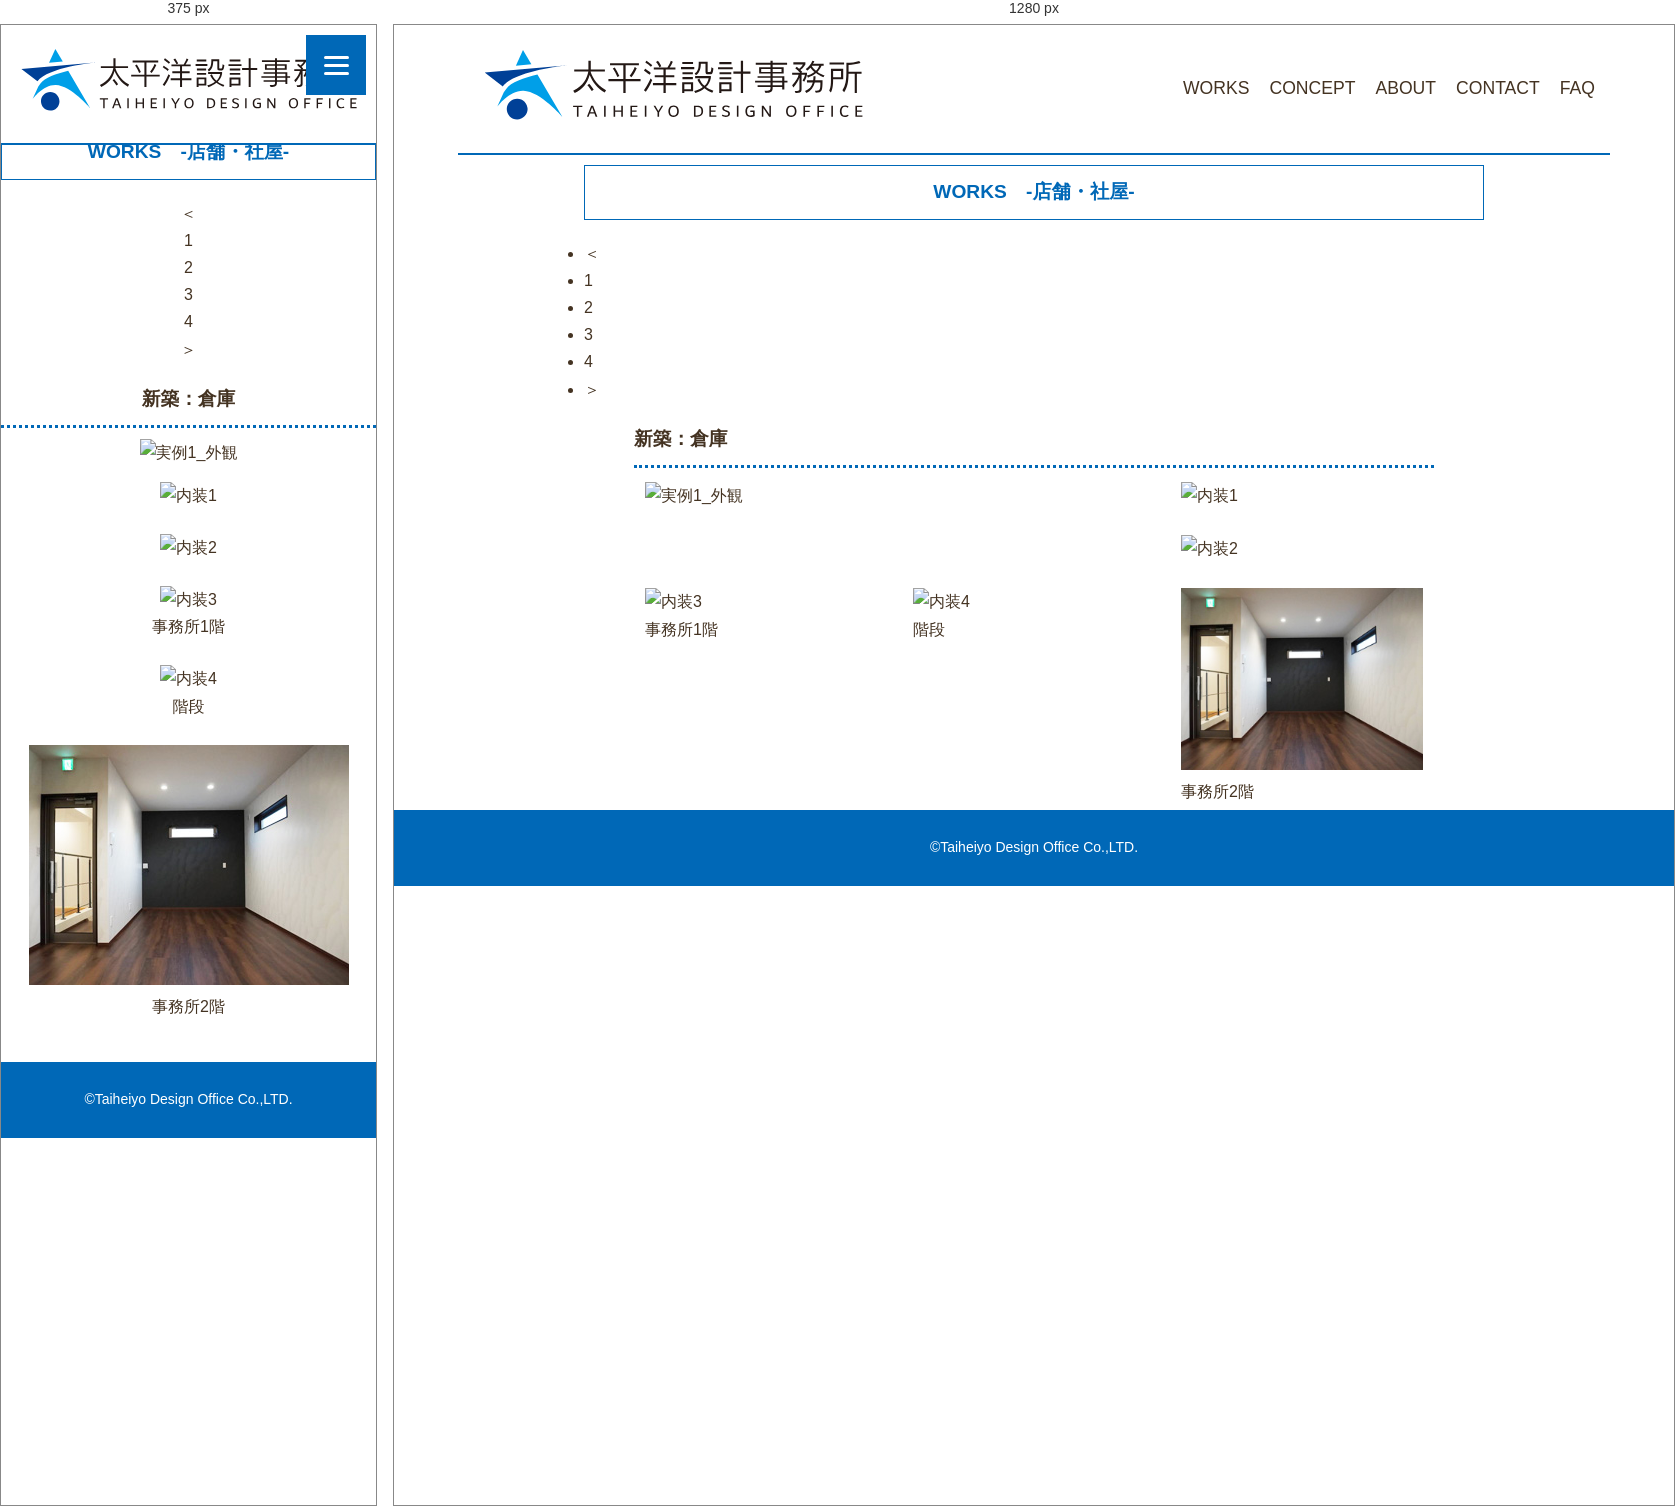
Rendered at 375 px and 1280 px, left to right.

<!-- file: works-Store03.html -->
<!DOCTYPE html>
<html>
<head>
	<meta charset="utf-8">
	<title>太平洋設計事務所 WORKS</title>
	<meta name="description" content="愛知県豊橋市で国産木材を使用した住宅の設計をしている事務所">


<!--CSS-->
<link rel="stylesheet" href="ress.css">
<link rel="stylesheet"  href="style.css?20210816">

<!--ファビコン-->
<link rel="icon" href="img/favicon.ico">

<!--モバイル版-->
	<meta name="viewport" content="width=device-width">

</head>
<body>

	<header>
		<div class="page-box">

			<div class="page-header">
				<a href="index.html"><img src="img/logo.svg" type=”image/svg+xml” width="400px" height="90px" alt="SVG画像" />
				</a>
	
		
			<nav>
				<ul class="main-nav">
					<li><a href="works.html">WORKS</a></li>
					<li><a href="concept.html">CONCEPT</a></li>
					<li><a href="about.html">ABOUT</a></li>
					<li><a href="contact.html">CONTACT</a></li>
					<li><a href="faq.html">FAQ</a></li>
				</ul>

			</nav>	

		</div>
	</div>
	</header>

			<!--ハンバーガーメニュー-->
	<div class="hamburger-menu">
		<input type="checkbox" id="menu-btn-check">
		<label for="menu-btn-check" class="menu-btn"><span></span></label>
		<!--ここからメニュー-->
        <div class="menu-content">
        	<ul>
            	<li><a href="index.html">TOP</a></li>
            	<li><a href="works.html">WORKS</a></li>
            	<li><a href="concept.html">CONCEPT</a></li>
            	<li><a href="about.html">ABOUT</a></li>
            	<li><a href="contact.html">CONTACT</a></li>
            	<li><a href="faq.html">FAQ</a></li>
            </ul>
        </div>
     </div>
	
	<div class="top-main">
     <div class="main">
		<h2>WORKS　-店舗・社屋-</h2>
		<div class="pager">
			<ul class="pagination">
				<li class="pre"><a href="works-Store02.html"><span>＜</span></a></li>
				<li><a href="works-Store01.html"><span>1</span></a></li>
				<li><a href="works-Store02.html"><span>2</span></a></li>
				<li><a href="#" class="active"><span>3</span></a></li>
				<li><a href="works-Store04.html"><span>4</span></a></li>
				<li class="next"><a href="works-Store04.html"><span>＞</span></a></li>
			</ul>
		</div>
		
		<h3>新築：倉庫</h3>

		<div class="wrapper grid">
			<div class="item big-box">
					<img src="img/work003_L.jpg?20230420" alt="実例1_外観">
			</div>

			<div class="item">	
				<img src="img/work003_04.jpg?20230420" alt="内装1">
				</div>


			<div class="item">	
			<img src="img/work003_05.jpg?20230420" alt="内装2">
			</div>

			<div class="item">
				<img src="img/work003_01.jpg?20230420" alt="内装3">
				<p>事務所1階</p>
			</div>

			<div class="item">
				<img src="img/work003_02.jpg?20230420" alt="内装4">
				<p>階段</p>
			</div>

			<div class="item">
				<img src="img/work003_03.jpg?20230420" alt="内装5">
				<p>事務所2階</p>
			</div>

		</div><!--wrapper gird-->
	</div>
</div>

</body>

<footer>
 <p>
 	&copy;Taiheiyo Design Office Co.,LTD.
 </p>	

</footer>

</html>


/* @media block from style.css */
@media screen and (max-width: 641px){
	body {
		/*初期化*/
		min-width: initial;
	}
}

/* @media block from style.css */
@media (max-width: 640px){
		.page-header{
			width: 100%;
			padding: 10px;
			left: 0;
			top:0;
	}
		.page-header h1{
			width: 90%;
			font-size: 4.5vw;
			padding: 0px 5px;
	}

	.page-header p{
			font-size: 4.0vw;
		}


		/*HEADER  非表示
		.main-nav{
			font-size: 0.9rem;
			margin-top: 10px; 
	}
		.main-nav li{
			margin: 0 12px;
	}*/

	.menu-content{
		display:initial;
	}
	
	.main-nav{
		display:none;
		
	}

/*ハンバーガーメニュー
ーーーーーーーーーーーーーーーーーーーーーーーーーーーーー*/
.menu-btn {
	position: fixed;
    top: 10px;
    right: 10px;
    display: flex;
    height: 60px;
    width: 60px;
    justify-content: center;
    align-items: center;
    z-index: 90;
    background-color: #0068B7;
}

.menu-btn span,
.menu-btn span:before,
.menu-btn span:after {
    content: '';
    display: block;
    height: 3px;
    width: 25px;
    border-radius: 3px;
    background-color: #ffffff;
    position: absolute;
}

.menu-btn span:before {
    bottom: 8px;
}

.menu-btn span:after {
    top: 8px;
}
	
/*ハンバーガーメニュー
ーーーーーーーーーーーーーーーーーーーーーーーーーーーーー*/	

/*「×」マーク
ーーーーーーーーーーーーーーーーーーーーーーーーーーーーー*/
#menu-btn-check:checked ~ .menu-btn span {
    background-color: rgba(255, 255, 255, 0);/*メニューオープン時は真ん中の線を透明にする*/
}
#menu-btn-check:checked ~ .menu-btn span::before {
    bottom: 0;
    transform: rotate(45deg);
}
#menu-btn-check:checked ~ .menu-btn span::after {
    top: 0;
    transform: rotate(-45deg);
}

#menu-btn-check {
    display: none;
}
/*「×」マーク
ーーーーーーーーーーーーーーーーーーーーーーーーーーーーー*/	
/*メニューリスト
ーーーーーーーーーーーーーーーーーーーーーーーーーーーーー*/	
.menu-content {
    width: 100%;
    height: 100%;
    position: fixed;
    top: 0;
    left: 0;
    z-index: 80;
    background-color: #0068B7;
}
.menu-content ul {
    padding: 70px 10px 0;
}
.menu-content ul li {
    border-bottom: solid 1px #ffffff;
    list-style: none;
}
.menu-content ul li a {
    display: block;
    width: 100%;
    font-size: 1.5rem;
    box-sizing: border-box;
    color:#ffffff;
    text-decoration: none;
    padding: 15px 15px 10px 20px;
    position: relative;
}
.menu-content ul li a::before {
    content: "";
    width: 15px;
    height: 15px;
    border-top: solid 2px #ffffff;
    border-right: solid 2px #ffffff;
    transform: rotate(45deg);
    position: absolute;
    right: 20px;
    top: 25px;
}
	
/*メニューリスト
ーーーーーーーーーーーーーーーーーーーーーーーーーーーーー*/
.menu-content {
    width: 100%;
    height: 100%;
    position: fixed;
    top: 0;
    left: 100%;/*leftの値を変更してメニューを画面外へ*/
    z-index: 80;
    background-color: #0068B7;
    transition: all 0.5s;/*アニメーション設定*/
}

#menu-btn-check:checked ~ .menu-content {
    left: 0;/*メニューを画面内へ*/
}
/*メニューリスト　ここまで
ーーーーーーーーーーーーーーーーーーーーーーーーーーーーー*/


/*  トップ　一覧 */
	.more{
		width: 95%;
		margin-top: -50px;
	}

	/*  grid */
	.grid {
		width: 99%;
		display: grid;
		gap:15px;
		grid-template-columns: repeat(auto-fit, minmax(240px,1fr));
		text-align: center;
	}

	.item{
		margin-bottom: 10px; 
	}

	.big-box{
		width: 90%;
		margin: 0 auto;
		grid-column:auto;
		grid-row: auto;
	}
	.big-box img{
		height: auto;
	}

	.table-text{
		width: 80%;
		margin: 0 auto;
			line-height: 1;
	}

	/*  PC以外のスライド指定 */

	.slideshow {
		width: 100%;
		margin-top:20px; 
	}

	.slideContents section img {
		max-width: 100%;
		height: 100%;
		object-fit: cover;
	}

	figure {
		margin-top:-10px ;
		padding:30px;
	}

	.concept-photo{
		margin:0;
		padding: 0;
	}


	.concept-contents,.project-photo,.link-bnr,.app-text{
		flex-direction: column; 

	}

	.project-photo img{
		width: 90%;
		margin: 0 auto;
	}

	.request-box img{
		padding: 0;
		margin: 0

	}

	/*  	外枠　　　　　　　　　　 
	ーーーーーーーーーーーーーーーーーーーーーーーーーーーーー*/
	.top-main{
		width: 100%;
		padding-top:50px;
		margin:30px 0; 

	}
	
	.main,.concept-contents,.message,.about,.history-box,.acd-label,
	.project,.access-box,.request-box,.side,.plofile-box,.form-box,.message-box,
	.company-box,.flow-contents{
		width: 100%;
		text-align: center;
		margin: 0 auto;
		padding: 0;
	}

	.message-box{
		padding: 10px;
	}
	.faq-box,.concept-box{
		width: 100%;
	}

	.service-box{
		width: 100%;
		text-align: left;
		overflow-wrap: break-word;
		word-wrap: break-word;
		margin: 0;
	}

	.service-text,.app-box{
		width: 95%;
	}
	.app-photo{
		width: 100%;
		margin:0 auto;
		text-align: center;
		padding: 0;

	}
	.app-photo img{
		width: 80%;
	}

	.app-box{
		margin: 20px auto ;
		border: 2px solid #0068B7;
		border-radius: 5px;
		padding: 10px 10px 0 10px;
		position: relative;
		}


	.app-box::before {
		left: 31%;
		right: 31%;
		top: -15px;
		padding: 0 2%;
		}

	.app-text p{
		text-align: left;
		}
	
	.app-btn{
		margin: 20px 0 20px;
		text-align: center;

		}

	.form-box{
		text-align: center;
		margin: 0 auto 20px;
		padding-bottom:10px; 
	}
	.side {
		margin-top: 30px;
	}

	/* バナー　　　　　　　　　 
	ーーーーーーーーーーーーーーーーーーーーーーーーーーーーー*/
	.link-before_bnr{
		width: 90%;
		margin:20px auto 5px; 
	}

	.link-bnr {
	width: 90%;
	margin:0 auto;
	padding: 0;
	}
	.link-bnr img{
	width: 100vw;
	padding: 0;
	}

	.blog-bnr{
	width: 90%;
	margin-bottom: 20px;
	}


	/* FAQ・ボタン
	ーーーーーーーーーーーーーーーーーーーーーーーーーーーーー*/
	.acd-label{
		padding-top:10px; 
		padding-left:10px; 
		padding-bottom: 10px; 
		margin-bottom: 5px; 
		text-align: left;
		text-indent: -1.25em;
  		padding-left: 2em;
	}

	.acd-content{
		text-align: left;
	}

	.button-blue{
		margin: 0 auto;
		text-align: center;
	}

	.vr-btn{
	margin-top:0px; 
}

	.button-gray{
		margin: 0 auto;
		text-align: center;
	}



	.link-btn{
	text-align: center;
	margin: 20px 0;

}

	.access-map{
		width: 90%;
		margin:0 auto; 
		margin-bottom: 50px;
	}


	.flow-btn{
		width: 100%; 
		height: 30px;
		text-align:center;
		margin: 20px auto;
	}
	
	/* 文字
	ーーーーーーーーーーーーーーーーーーーーーーーーーーーーー*/
	.top-concept p{
		width: 100%;
		text-align: center;
		font-size: 1.2rem;
	}


	.concept-message ,.service-text{
		text-align: left;
		width: 98%;
		margin: 5px auto;
		overflow-wrap: break-word;
		word-wrap: break-word;
		text-align: justify;
	}

	.more{
		margin-top:10px; 
	}
	.more p,footer p{
		text-align: center;
	}



	/* 文字
	ーーーーーーーーーーーーーーーーーーーーーーーーーーーーー
	.message p ,.project p,.request-box p,.form-box p{
		text-align: left;
		width: 90%;
		margin: 5px auto;
		overflow-wrap: break-word;
		word-wrap: break-word;
		text-align: justify;
	}

.concept-message ,.concept-box p{
	width: 100%;
	text-align:left;
	overflow-wrap: break-word;
	word-wrap: break-word;
	text-align: justify;
	margin-bottom: 10px;
}
*/
	.about img{
		width: 90%;
		margin: 0 auto;
	}

	.project h4{
		word-wrap: break-word;
		}

	.profile-box{
		flex-direction: column; 
		width: 100%;
	}

	.profile-photo{
		margin: 0 auto;
		padding: 10px;
		width: 60%;

	}

	.profile-text{
		padding: 0px;
		margin: 0 auto;
		font-size: 0.9rem;
		text-align: left;
		width: 90%;

	}

	.company-box,.history-box,.Inner{
		width: 95%;

	}

	td,th{
		text-align: left;
		font-size:1rem;
	}


	/*フロー
ーーーーーーーーーーーーーーーーーーーーーーーーーーーーー*/
  .List-Item {
    border-top: 1;
    margin-top:10px; 
  }



  .List-Item-Content {
  	width: 100%;
    padding: 10px;
    padding-bottom: 50px;
    flex-wrap: wrap;
  }

  .List-Item-Content-Number {
    margin-right: 20px;
    width: 40px;
    height: 40px;
    line-height: 40px;
    font-size: 24px;
  }

  .List-Item-point,.List-Item-point-text,.List-Item-point-text ul{
  	width: 100%;
  }


  .List-Item-Content-Title {
    max-width: 100%;
    font-size: 1.3rem;
    text-align: left;
	}

  .List-Item-Content-Description {
  	margin-top:-12%; 
  	text-align: left;
    margin-left: 60px;
    width: 100%;
    font-size: 1rem;
    overflow-wrap: break-word;
	word-wrap: break-word;
	}


}